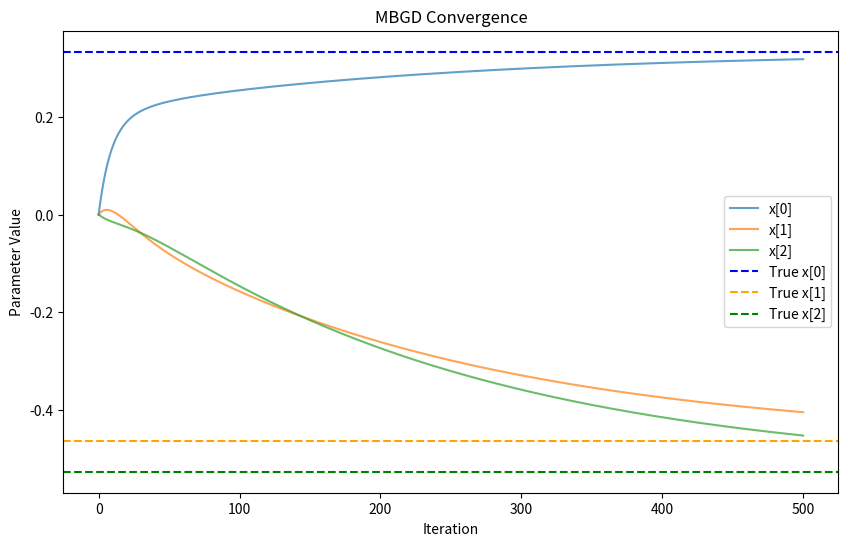

Here is the Python script that generated this plot:
import numpy as np
import matplotlib.pyplot as plt

# MBGD算法    Wk_next = Wk - a(k) * ▽f(Wk,Xk)
def mbgd(A, b, batch_size=3, learning_rate=0.01, max_iter=500):
    # 初始化随机解
    x = np.zeros(A.shape[1])
    # 收敛过程初始化
    history = [x.copy()]
    # 迭代收敛
    for k in range(1, max_iter+1):
        indices = np.random.choice(A.shape[0], batch_size, replace=False)
        A_batch, b_batch = A[indices], b[indices]
        f = A_batch.T @ (A_batch @ x - b_batch) / batch_size
        x -= learning_rate * f
        history.append(x.copy())
    return x, np.array(history)

if __name__ == "__main__":
    # 构建三元方程 Ax=b
    A = np.random.randn(3, 3) + 3 * np.eye(3) # 对角优势矩阵
    b = np.random.randn(3)
    # 标准解
    true_x = np.linalg.solve(A, b)
    print("true_x =", true_x)
    # MBGD解
    x, history = mbgd(A, b)
    print("MBGD_x =", x)
    # 收敛可视化
    plt.figure(figsize=(10, 6))
    for i in range(3): plt.plot(history[:, i], label=f"x[{i}]", alpha=0.7)
    plt.axhline(y=true_x[0], color='blue', linestyle='--', label="True x[0]")
    plt.axhline(y=true_x[1], color='orange', linestyle='--', label="True x[1]")
    plt.axhline(y=true_x[2], color='green', linestyle='--', label="True x[2]")
    plt.title("MBGD Convergence")
    plt.xlabel("Iteration")
    plt.ylabel("Parameter Value")
    plt.legend()
    plt.show()